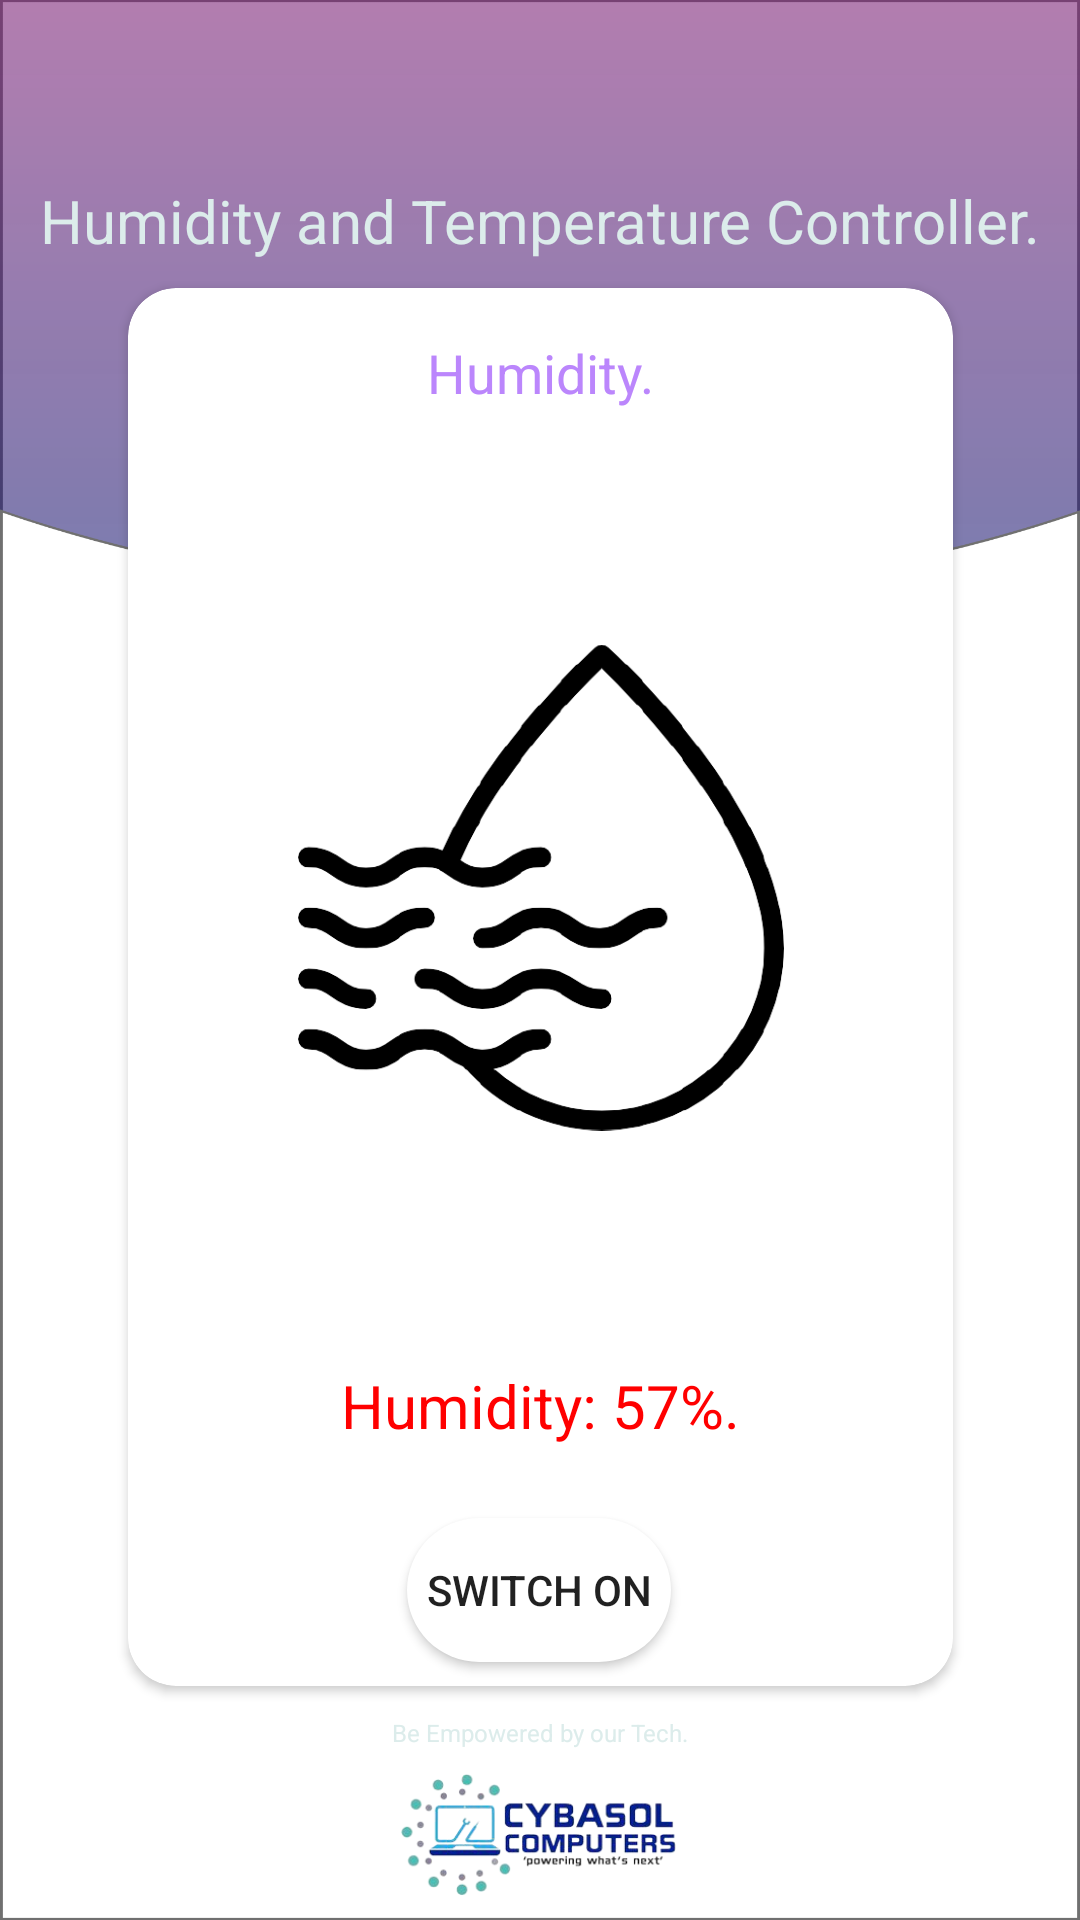

Here is an Android app screen rendered from its layout file. Give the layout XML and the strings, colors and styles it references.
<!-- AndroidManifest.xml: application theme Theme.Controller -->
<!-- res/layout/activity_humid.xml -->
<?xml version="1.0" encoding="utf-8"?>
<androidx.constraintlayout.widget.ConstraintLayout xmlns:android="http://schemas.android.com/apk/res/android"
    xmlns:app="http://schemas.android.com/apk/res-auto"
    xmlns:tools="http://schemas.android.com/tools"
    android:layout_width="match_parent"
    android:layout_height="match_parent"
    android:background="@drawable/back_gr1"
    tools:context=".HumidActivity">

    <TextView
        android:id="@+id/textViewHumid"
        android:layout_width="wrap_content"
        android:layout_height="0dp"
        android:layout_marginTop="60dp"
        android:gravity="center_horizontal"
        android:text="@string/heading"
        android:textColor="#DCECEB"
        android:textSize="20sp"
        app:layout_constraintEnd_toEndOf="parent"
        app:layout_constraintHorizontal_bias="0.5"
        app:layout_constraintStart_toStartOf="parent"
        app:layout_constraintTop_toTopOf="parent" />

    <androidx.cardview.widget.CardView
        android:layout_width="275dp"
        android:layout_height="466dp"
        android:layout_row="0"
        android:layout_rowWeight="1"
        android:layout_column="0"
        android:layout_columnWeight="1"
        android:layout_margin="8dp"
        android:layout_marginTop="24dp"
        app:cardCornerRadius="16dp"
        app:layout_constraintBottom_toTopOf="@+id/textView1.7H"
        app:layout_constraintEnd_toEndOf="parent"
        app:layout_constraintStart_toStartOf="parent"
        app:layout_constraintTop_toBottomOf="@+id/textViewHumid"
        app:layout_constraintVertical_bias="0.36">

        <androidx.constraintlayout.widget.ConstraintLayout
            android:layout_width="match_parent"
            android:layout_height="match_parent"
            app:layout_constraintBottom_toBottomOf="parent"
            app:layout_constraintHorizontal_bias="0.5"
            app:layout_constraintTop_toTopOf="parent">

            <TextView
                android:id="@+id/textViewp"
                android:layout_width="wrap_content"
                android:layout_height="wrap_content"
                android:layout_marginTop="16dp"
                android:gravity="center|fill"
                android:text="Humidity."
                android:textColor="@color/purple_200"
                android:textSize="18sp"
                app:layout_constraintEnd_toEndOf="parent"
                app:layout_constraintHorizontal_bias="0.5"
                app:layout_constraintStart_toStartOf="parent"
                app:layout_constraintTop_toTopOf="parent" />

            <Button
                android:id="@+id/button"
                android:layout_width="wrap_content"
                android:layout_height="wrap_content"
                android:layout_marginBottom="8dp"
                android:background="@drawable/card_background"
                android:text="Switch On"
                app:layout_constraintBottom_toBottomOf="parent"
                app:layout_constraintEnd_toEndOf="parent"
                app:layout_constraintHorizontal_bias="0.497"
                app:layout_constraintStart_toStartOf="parent" />

            <TextView
                android:id="@+id/textView8"
                android:layout_width="wrap_content"
                android:layout_height="wrap_content"
                android:layout_marginBottom="24dp"
                android:gravity="center|fill"
                android:text="Humidity: 57%."
                android:textColor="	#FF0000"
                android:textSize="20sp"
                app:layout_constraintBottom_toTopOf="@+id/button"
                app:layout_constraintEnd_toEndOf="parent"
                app:layout_constraintStart_toStartOf="parent" />

            <ImageView
                android:id="@+id/imageView2"
                android:layout_width="162dp"
                android:layout_height="231dp"
                app:layout_constraintBottom_toTopOf="@+id/textView8"
                app:layout_constraintEnd_toEndOf="parent"
                app:layout_constraintHorizontal_bias="0.5"
                app:layout_constraintStart_toStartOf="parent"
                app:layout_constraintTop_toBottomOf="@+id/textViewp"
                app:srcCompat="@drawable/r_humid" />
        </androidx.constraintlayout.widget.ConstraintLayout>


    </androidx.cardview.widget.CardView>

    <TextView
        android:id="@+id/textView1.7H"
        android:layout_width="wrap_content"
        android:layout_height="0dp"
        android:layout_marginBottom="8dp"
        android:gravity="center_horizontal"
        android:text="@string/footer"
        android:textColor="#DCECEB"
        android:textSize="8sp"
        app:layout_constraintBottom_toTopOf="@+id/imageView1"
        app:layout_constraintEnd_toEndOf="parent"
        app:layout_constraintHorizontal_bias="0.5"
        app:layout_constraintStart_toStartOf="parent" />

    <ImageView
        android:id="@+id/imageView1"
        android:layout_width="253dp"
        android:layout_height="41dp"
        android:layout_marginBottom="8dp"
        app:layout_constraintBottom_toBottomOf="parent"
        app:layout_constraintEnd_toEndOf="parent"
        app:layout_constraintHorizontal_bias="0.5"
        app:layout_constraintStart_toStartOf="parent"
        app:srcCompat="@drawable/cyb_logo" />
</androidx.constraintlayout.widget.ConstraintLayout>
<!-- resources referenced by this layout -->
<resources>
  <!-- drawable back_gr1: png bitmap (drawable-xxxhdpi, 114988 bytes) -->
  <!-- drawable card_background (drawable) -->
  <?xml version="1.0" encoding="utf-8"?>
  <shape xmlns:android="http://schemas.android.com/apk/res/android">
      <solid android:color="#fff"/>
      <corners
          android:topLeftRadius="45dp"
          android:topRightRadius="45dp"
          android:bottomLeftRadius="45dp"
          android:bottomRightRadius="45dp"/>
  
  </shape>
  <!-- drawable cyb_logo: png bitmap (drawable, 40484 bytes) -->
  <!-- drawable r_humid: png bitmap (drawable, 31903 bytes) -->
  <string name="footer">Be Empowered by our Tech.</string>
  <string name="heading">Humidity and Temperature Controller.</string>
  <style name="Theme.Controller" parent="Theme.MaterialComponents.DayNight.NoActionBar">
          
          <item name="colorPrimary">@color/purple_500</item>
          <item name="colorPrimaryVariant">@color/purple_700</item>
          <item name="colorOnPrimary">@color/white</item>
          
          <item name="colorSecondary">@color/teal_200</item>
          <item name="colorSecondaryVariant">@color/teal_700</item>
          <item name="colorOnSecondary">@color/black</item>
          
          <item name="android:statusBarColor" tools:targetApi="l">?attr/colorPrimaryVariant</item>
          
      </style>
  <!-- not gathered from this repository: default colours our renderer supplied (Android Studio template values) -->
  <color name="purple_200">#FFBB86FC</color>
  <color name="purple_500">#FF6200EE</color>
  <color name="purple_700">#FF3700B3</color>
  <color name="teal_200">#FF03DAC5</color>
  <color name="teal_700">#FF018786</color>
  <color name="black">#FF000000</color>
  <color name="white">#FFFFFFFF</color>
</resources>
